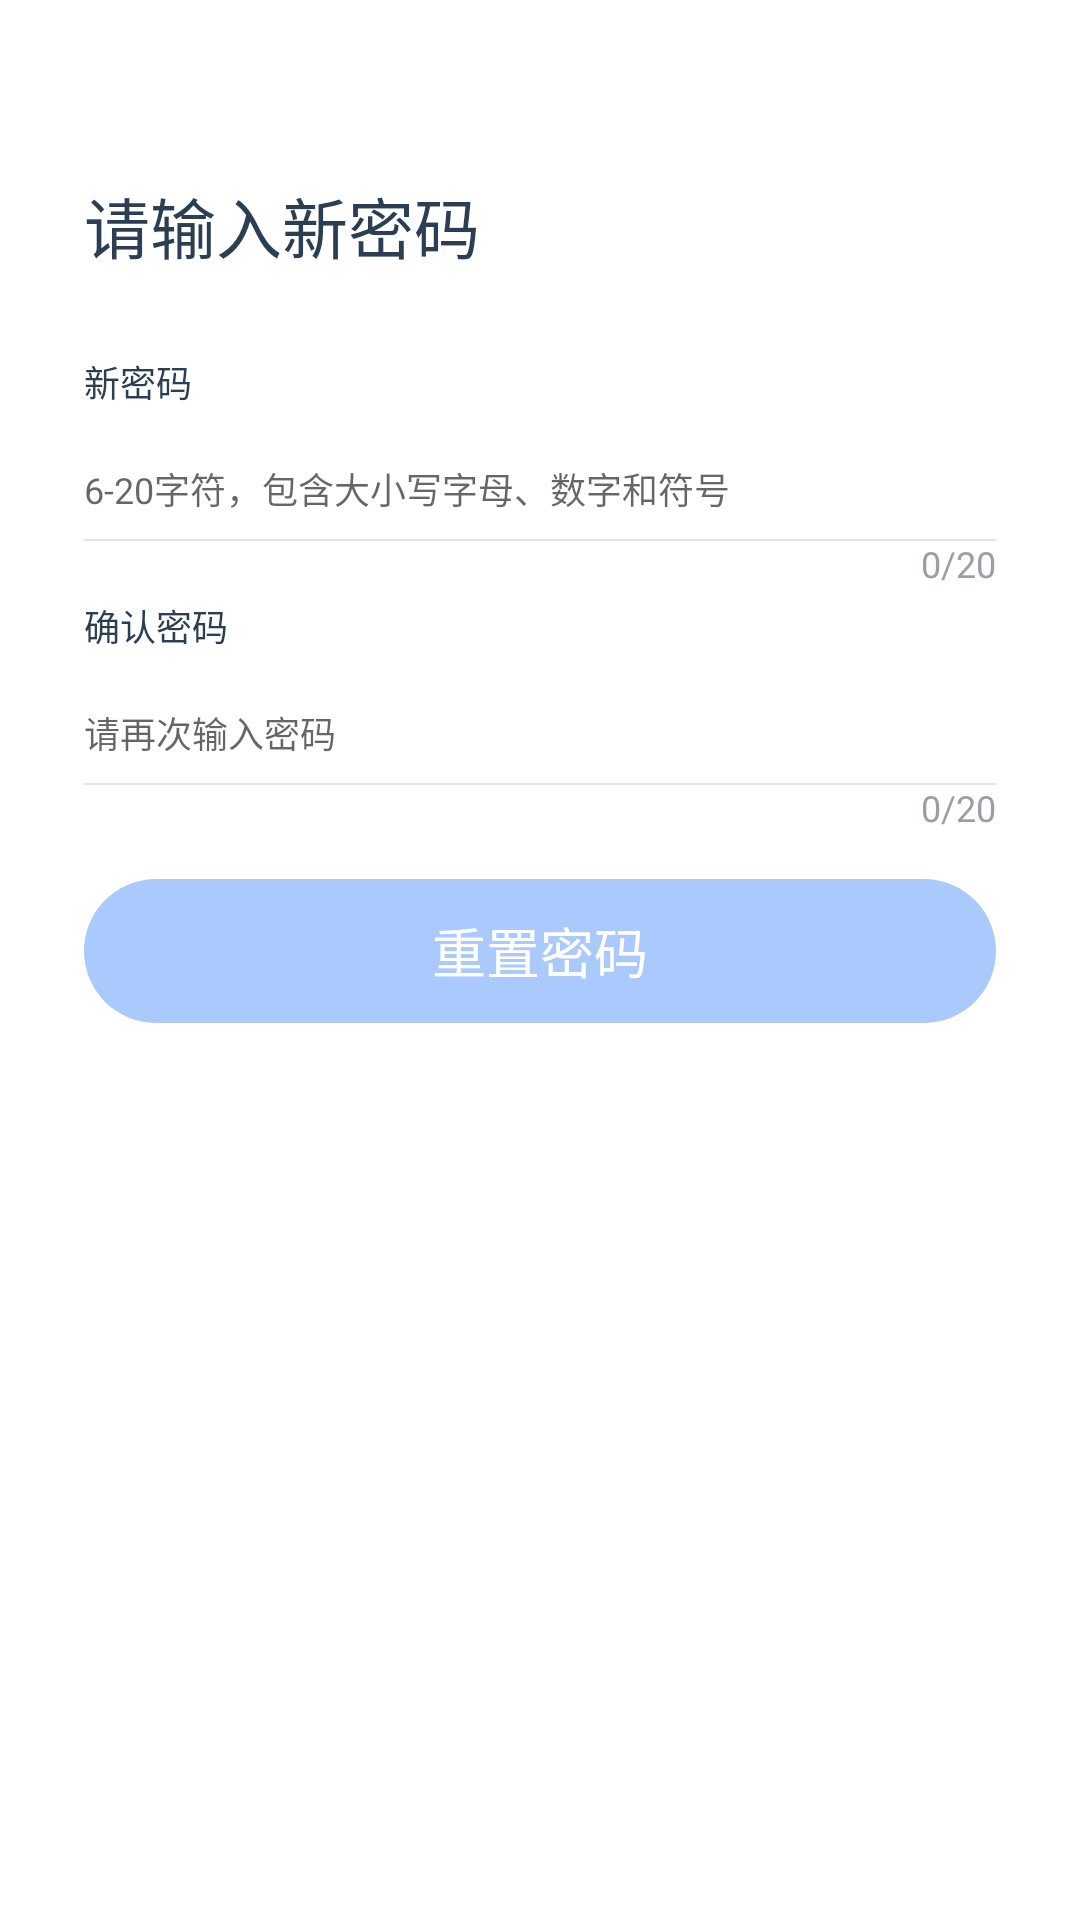

Reconstruct the res/layout file that produces this screen, plus the resources it refers to.
<!-- AndroidManifest.xml: application theme Theme.FinClipPrivate -->
<!-- res/layout/activity_reset_password.xml -->
<?xml version="1.0" encoding="utf-8"?>
<androidx.constraintlayout.widget.ConstraintLayout xmlns:android="http://schemas.android.com/apk/res/android"
    xmlns:app="http://schemas.android.com/apk/res-auto"
    xmlns:tools="http://schemas.android.com/tools"
    android:layout_width="match_parent"
    android:layout_height="match_parent">

    <ImageView
        android:id="@+id/iv_back"
        android:layout_width="32dp"
        android:layout_height="32dp"
        android:layout_marginStart="12dp"
        android:scaleType="center"
        android:src="@drawable/login_nav_back"
        app:layout_constraintStart_toStartOf="parent"
        app:layout_constraintTop_toTopOf="parent" />

    <TextView
        android:id="@+id/tv_ps_tl"
        android:layout_width="wrap_content"
        android:layout_height="wrap_content"
        android:layout_marginTop="27dp"
        android:text="@string/fpt_enter_new_psd"
        android:textColor="@color/black_2c3e51"
        android:textSize="22sp"
        app:layout_constraintStart_toStartOf="@+id/tv_reset_psd"
        app:layout_constraintTop_toBottomOf="@+id/iv_back" />


    <TextView
        android:id="@+id/tv_new_tl"
        android:layout_width="wrap_content"
        android:layout_height="wrap_content"
        android:layout_marginTop="27dp"
        android:text="@string/fpt_new_psd"
        android:textColor="@color/black_2c3e51"
        android:textSize="12sp"
        app:layout_constraintStart_toStartOf="@+id/tv_reset_psd"
        app:layout_constraintTop_toBottomOf="@+id/tv_ps_tl" />


    <EditText
        android:id="@+id/et_new_psd"
        android:layout_width="0dp"
        android:layout_height="wrap_content"
        android:layout_marginTop="10dp"
        android:background="@null"
        android:hint="@string/fpt_rule_psd"
        android:inputType="textPassword"
        android:maxLength="20"
        android:maxLines="1"
        android:paddingTop="8dp"
        android:paddingBottom="8dp"
        android:textColor="@color/black"
        android:textCursorDrawable="@drawable/cursor_color"
        android:textSize="12sp"
        app:layout_constraintEnd_toEndOf="@+id/tv_reset_psd"
        app:layout_constraintStart_toStartOf="@+id/tv_reset_psd"
        app:layout_constraintTop_toBottomOf="@+id/tv_new_tl" />

    <View
        android:layout_width="0dp"
        android:layout_height="0.5dp"
        android:background="@color/line"
        app:layout_constraintEnd_toEndOf="@+id/et_new_psd"
        app:layout_constraintStart_toStartOf="@+id/et_new_psd"
        app:layout_constraintTop_toBottomOf="@+id/et_new_psd" />


    <ImageView
        android:id="@+id/iv_eye_new"
        android:layout_width="wrap_content"
        android:layout_height="wrap_content"
        android:src="@drawable/eye_psd_selector"
        app:layout_constraintBottom_toBottomOf="@+id/et_new_psd"
        app:layout_constraintEnd_toEndOf="@+id/et_new_psd"
        app:layout_constraintTop_toTopOf="@+id/et_new_psd" />


    <TextView
        android:id="@+id/tv_new_psd_count"
        android:layout_width="wrap_content"
        android:layout_height="wrap_content"
        android:text="0/20"
        android:textColor="@color/white_9a9ea5"
        android:textSize="12sp"
        app:layout_constraintEnd_toEndOf="@+id/et_new_psd"
        app:layout_constraintTop_toBottomOf="@+id/et_new_psd" />


    <TextView
        android:id="@+id/tv_psw_tl"
        android:layout_width="wrap_content"
        android:layout_height="wrap_content"
        android:layout_marginTop="20dp"
        android:text="@string/fpt_sure_psd"
        android:textColor="@color/black_2c3e51"
        android:textSize="12sp"
        app:layout_constraintStart_toStartOf="@+id/tv_reset_psd"
        app:layout_constraintTop_toBottomOf="@+id/et_new_psd" />


    <EditText
        android:id="@+id/et_psd"
        android:layout_width="0dp"
        android:layout_height="wrap_content"
        android:layout_marginTop="10dp"
        android:background="@null"
        android:hint="@string/fpt_again_psd"
        android:inputType="textPassword"
        android:maxLength="20"
        android:maxLines="1"
        android:paddingTop="8dp"
        android:paddingBottom="8dp"
        android:textColor="@color/black"
        android:textCursorDrawable="@drawable/cursor_color"
        android:textSize="12sp"
        app:layout_constraintEnd_toEndOf="@+id/tv_reset_psd"
        app:layout_constraintStart_toStartOf="@+id/tv_reset_psd"
        app:layout_constraintTop_toBottomOf="@+id/tv_psw_tl" />

    <View
        android:layout_width="0dp"
        android:layout_height="0.5dp"
        android:background="@color/line"
        app:layout_constraintEnd_toEndOf="@+id/et_psd"
        app:layout_constraintStart_toStartOf="@+id/et_psd"
        app:layout_constraintTop_toBottomOf="@+id/et_psd" />

    <ImageView
        android:id="@+id/iv_eye"
        android:layout_width="wrap_content"
        android:layout_height="wrap_content"
        android:src="@drawable/eye_psd_selector"
        app:layout_constraintBottom_toBottomOf="@+id/et_psd"
        app:layout_constraintEnd_toEndOf="@+id/et_psd"
        app:layout_constraintTop_toTopOf="@+id/et_psd" />


    <TextView
        android:id="@+id/tv_psd_count"
        android:layout_width="wrap_content"
        android:layout_height="wrap_content"
        android:text="0/20"
        android:textColor="@color/white_9a9ea5"
        android:textSize="12sp"
        app:layout_constraintEnd_toEndOf="@+id/et_psd"
        app:layout_constraintTop_toBottomOf="@+id/et_psd" />


    <TextView
        android:id="@+id/tv_reset_psd"
        style="@style/blue_solid_btn"
        android:layout_marginTop="32dp"
        android:enabled="false"
        android:text="@string/fpt_reset_psd"
        android:textSize="18sp"
        app:layout_constraintEnd_toEndOf="parent"
        app:layout_constraintStart_toStartOf="parent"
        app:layout_constraintTop_toBottomOf="@+id/et_psd" />


</androidx.constraintlayout.widget.ConstraintLayout>
<!-- resources referenced by this layout -->
<resources>
  <color name="black">#FF000000</color>
  <color name="black_2c3e51">#2C3E51</color>
  <color name="line">#1A000000</color>
  <color name="white_9a9ea5">#9A9EA5</color>
  <!-- drawable cursor_color (drawable) -->
  <?xml version="1.0" encoding="utf-8"?>
  <shape xmlns:android="http://schemas.android.com/apk/res/android">
      <size android:height="20dp"  android:width="2dp"/>
      <solid android:color="@color/blue_409eff" />
  </shape>
  <!-- drawable eye_psd_selector (drawable) -->
  <?xml version="1.0" encoding="utf-8"?>
  <selector xmlns:android="http://schemas.android.com/apk/res/android">
      <item android:drawable="@drawable/login_input_hide" android:state_selected="false" />
      <item android:drawable="@drawable/login_input_show" android:state_selected="true" />
  </selector>
  <string name="fpt_again_psd">请再次输入密码</string>
  <string name="fpt_enter_new_psd">请输入新密码</string>
  <string name="fpt_new_psd">新密码</string>
  <string name="fpt_reset_psd">重置密码</string>
  <string name="fpt_rule_psd">6-20字符，包含大小写字母、数字和符号</string>
  <string name="fpt_sure_psd">确认密码</string>
  <style name="blue_solid_btn" parent="btn_config">
          <item name="android:background">@drawable/blue_solid_selector</item>
          <item name="android:textColor">@color/white</item>
      </style>
  <style name="Theme.FinClipPrivate" parent="Theme.AppCompat.Light.NoActionBar">
          <item name="android:windowBackground">@color/white</item>
          <item name="colorPrimary">@color/white</item>
          <item name="colorPrimaryVariant">@color/white</item>
          <item name="color">@color/white</item>
  
      </style>
  <color name="blue_409eff">#409EFF</color>
  <style name="btn_config">
          <item name="android:layout_height">48dp</item>
          <item name="android:layout_width">match_parent</item>
          <item name="android:singleLine">true</item>
          <item name="android:gravity">center</item>
          <item name="android:maxWidth">320dp</item>
          <item name="android:maxHeight">48dp</item>
          <item name="android:ellipsize">end</item>
          <item name="android:layout_marginStart">28dp</item>
          <item name="android:layout_marginEnd">28dp</item>
      </style>
  <!-- drawable blue_solid_selector (drawable) -->
  <?xml version="1.0" encoding="utf-8"?>
  <selector xmlns:android="http://schemas.android.com/apk/res/android">
      <item android:drawable="@drawable/blue_solid_disable" android:state_enabled="false" />
      <item android:drawable="@drawable/blue_solid" android:state_pressed="false" />
  </selector>
  <color name="white">#FFFFFFFF</color>
  <!-- drawable blue_solid_disable (drawable) -->
  <?xml version="1.0" encoding="utf-8"?>
  <shape xmlns:android="http://schemas.android.com/apk/res/android">
      <corners android:radius="@dimen/btn_radius_25"/>
      <solid android:color="@color/blue_aac9fd"/>
  </shape>
  <!-- drawable blue_solid (drawable) -->
  <?xml version="1.0" encoding="utf-8"?>
  <shape xmlns:android="http://schemas.android.com/apk/res/android">
      <corners android:radius="@dimen/btn_radius_25"/>
      <solid android:color="@color/blue_4285f4"/>
  </shape>
  <dimen name="btn_radius_25">25dp</dimen>
  <color name="blue_aac9fd">#AAC9FD</color>
  <color name="blue_4285f4">#4285F4</color>
</resources>
